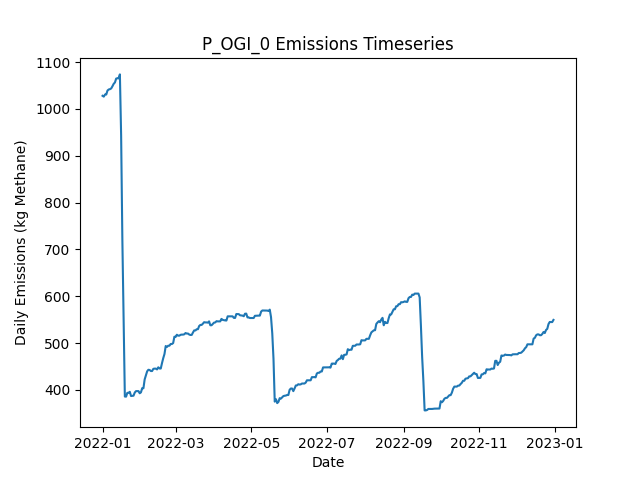

The file beside this chart, header and first rows:
Date, Daily Emissions (Kg Methane), Daily Mitigable Emissions (Kg Methane), Daily Non-Mitigable Emissions (Kg Methan…, Daily Cost ($), Active Leaks, New Leaks, Leaks Repaired, Leaks Naturally Repaired, Leaks Tagged, Daily Repair Cost ($), Daily Natural Repair Cost ($), OGI Deployment Cost ($), OGI Sites flagged for Follow-Up, OGI Leaks tagged for repair, OGI Sites Visited, OGI Travel Time (Minutes), OGI Survey Time (Minutes)
2022-01-01, 1028, 769.1, 258.8, 2876, 383, 384, 0, 0, 42, 0.00000, 0.00000, 2876, , 42, 3, 180, 300
2022-01-02, 1026, 767.3, 258.8, 2876, 385, 3, 0, 1, 68, 0.00000, 200, 2876, , 68, 3, 180, 360
2022-01-03, 1031, 773.8, 256.8, 2876, 386, 2, 0, 0, 50, 0.00000, 0.00000, 2876, , 50, 3, 180, 300
2022-01-04, 1031, 773.8, 256.8, 2876, 386, 0, 0, 0, 53, 0.00000, 0.00000, 2876, , 53, 3, 180, 360
2022-01-05, 1039, 784.3, 254.8, 0.00000, 387, 2, 0, 0, 0, 0.00000, 0.00000, 0.00000, , 0, 0, 0, 0
2022-01-06, 1041, 787, 254.4, 0.00000, 387, 1, 0, 0, 0, 0.00000, 0.00000, 0.00000, , 0, 0, 0, 0
2022-01-07, 1042, 789.7, 252.4, 0.00000, 387, 1, 0, 0, 0, 0.00000, 0.00000, 0.00000, , 0, 0, 0, 0
2022-01-08, 1044, 791.2, 252.4, 0.00000, 388, 1, 0, 0, 0, 0.00000, 0.00000, 0.00000, , 0, 0, 0, 0
2022-01-09, 1048, 793.9, 254.4, 0.00000, 390, 2, 0, 0, 0, 0.00000, 0.00000, 0.00000, , 0, 0, 0, 0
2022-01-10, 1053, 801.1, 252.4, 0.00000, 391, 2, 0, 0, 0, 0.00000, 0.00000, 0.00000, , 0, 0, 0, 0
2022-01-11, 1056, 804, 252.4, 0.00000, 393, 3, 0, 1, 0, 0.00000, 200, 0.00000, , 0, 0, 0, 0
2022-01-12, 1065, 812.2, 252.4, 0.00000, 394, 1, 0, 0, 0, 0.00000, 0.00000, 0.00000, , 0, 0, 0, 0
2022-01-13, 1065, 813.4, 251.9, 0.00000, 392, 1, 0, 2, 0, 0.00000, 400, 0.00000, , 0, 0, 0, 0
2022-01-14, 1065, 813.4, 251.7, 0.00000, 391, 0, 0, 0, 0, 0.00000, 0.00000, 0.00000, , 0, 0, 0, 0
2022-01-15, 1074, 821.6, 251.9, 0.00000, 393, 3, 0, 1, 0, 0.00000, 200, 0.00000, , 0, 0, 0, 0
2022-01-16, 943.3, 691.4, 251.9, 7800, 354, 1, 39, 1, 0, 7800, 200, 0.00000, , 0, 0, 0, 0
2022-01-17, 720, 466.1, 253.9, 13800, 288, 3, 69, 0, 0, 13800, 0.00000, 0.00000, , 0, 0, 0, 0
2022-01-18, 559.8, 305.5, 254.4, 9000, 244, 1, 45, 0, 0, 9000, 0.00000, 0.00000, , 0, 0, 0, 0
2022-01-19, 385.7, 137.6, 248.1, 9000, 199, 1, 45, 0, 0, 9000, 0.00000, 0.00000, , 0, 0, 0, 0
2022-01-20, 385.5, 137.4, 248.1, 0.00000, 198, 0, 0, 1, 0, 0.00000, 200, 0.00000, , 0, 0, 0, 0
2022-01-21, 393.5, 145.5, 248.1, 0.00000, 198, 1, 0, 1, 0, 0.00000, 200, 0.00000, , 0, 0, 0, 0
2022-01-22, 393.8, 145.2, 248.5, 0.00000, 198, 1, 0, 1, 0, 0.00000, 200, 0.00000, , 0, 0, 0, 0
2022-01-23, 395.8, 147.3, 248.5, 0.00000, 200, 2, 0, 0, 0, 0.00000, 0.00000, 0.00000, , 0, 0, 0, 0
2022-01-24, 386.8, 147.3, 239.6, 0.00000, 199, 0, 0, 0, 0, 0.00000, 0.00000, 0.00000, , 0, 0, 0, 0
2022-01-25, 387.1, 147.5, 239.6, 0.00000, 200, 1, 0, 0, 0, 0.00000, 0.00000, 0.00000, , 0, 0, 0, 0
2022-01-26, 387.5, 147.5, 240, 0.00000, 201, 1, 0, 0, 0, 0.00000, 0.00000, 0.00000, , 0, 0, 0, 0
2022-01-27, 394.2, 152.2, 242, 0.00000, 204, 3, 0, 0, 0, 0.00000, 0.00000, 0.00000, , 0, 0, 0, 0
2022-01-28, 397.3, 154.6, 242.7, 0.00000, 206, 3, 0, 1, 0, 0.00000, 200, 0.00000, , 0, 0, 0, 0
2022-01-29, 397.3, 154.6, 242.7, 0.00000, 206, 0, 0, 0, 0, 0.00000, 0.00000, 0.00000, , 0, 0, 0, 0
2022-01-30, 397.3, 154.6, 242.7, 0.00000, 206, 0, 0, 0, 0, 0.00000, 0.00000, 0.00000, , 0, 0, 0, 0
2022-01-31, 392.6, 151.9, 240.7, 0.00000, 204, 0, 0, 1, 0, 0.00000, 200, 0.00000, , 0, 0, 0, 0
2022-02-01, 394.6, 151.9, 242.7, 0.00000, 205, 1, 0, 0, 0, 0.00000, 0.00000, 0.00000, , 0, 0, 0, 0
2022-02-02, 403.5, 151.9, 251.6, 0.00000, 206, 1, 0, 0, 0, 0.00000, 0.00000, 0.00000, , 0, 0, 0, 0
2022-02-03, 403.3, 151.7, 251.6, 0.00000, 205, 0, 0, 1, 0, 0.00000, 200, 0.00000, , 0, 0, 0, 0
2022-02-04, 422.3, 168.7, 253.6, 0.00000, 209, 4, 0, 0, 0, 0.00000, 0.00000, 0.00000, , 0, 0, 0, 0
2022-02-05, 431.2, 168.7, 262.5, 0.00000, 210, 1, 0, 0, 0, 0.00000, 0.00000, 0.00000, , 0, 0, 0, 0
2022-02-06, 439.5, 177, 262.5, 0.00000, 211, 2, 0, 1, 0, 0.00000, 200, 0.00000, , 0, 0, 0, 0
2022-02-07, 442.8, 179.9, 263, 0.00000, 214, 3, 0, 0, 0, 0.00000, 0.00000, 0.00000, , 0, 0, 0, 0
2022-02-08, 442.4, 179.9, 262.5, 0.00000, 213, 0, 0, 0, 0, 0.00000, 0.00000, 0.00000, , 0, 0, 0, 0
2022-02-09, 440.2, 177.6, 262.5, 0.00000, 212, 1, 0, 2, 0, 0.00000, 400, 0.00000, , 0, 0, 0, 0
2022-02-10, 440.2, 177.6, 262.5, 0.00000, 212, 0, 0, 0, 0, 0.00000, 0.00000, 0.00000, , 0, 0, 0, 0
2022-02-11, 444.9, 183, 261.8, 0.00000, 213, 2, 0, 0, 0, 0.00000, 0.00000, 0.00000, , 0, 0, 0, 0
2022-02-12, 445.3, 183.5, 261.8, 0.00000, 215, 2, 0, 0, 0, 0.00000, 0.00000, 0.00000, , 0, 0, 0, 0
2022-02-13, 445.3, 183.5, 261.8, 0.00000, 215, 0, 0, 0, 0, 0.00000, 0.00000, 0.00000, , 0, 0, 0, 0
2022-02-14, 443.5, 183.7, 259.9, 0.00000, 215, 1, 0, 0, 0, 0.00000, 0.00000, 0.00000, , 0, 0, 0, 0
2022-02-15, 448.2, 186.4, 261.8, 0.00000, 217, 2, 0, 0, 0, 0.00000, 0.00000, 0.00000, , 0, 0, 0, 0
2022-02-16, 445.5, 183.7, 261.8, 0.00000, 216, 0, 0, 1, 0, 0.00000, 200, 0.00000, , 0, 0, 0, 0
2022-02-17, 445.5, 183.7, 261.8, 0.00000, 216, 0, 0, 0, 0, 0.00000, 0.00000, 0.00000, , 0, 0, 0, 0
2022-02-18, 457.1, 186.4, 270.8, 0.00000, 218, 2, 0, 0, 0, 0.00000, 0.00000, 0.00000, , 0, 0, 0, 0
2022-02-19, 467.6, 196.9, 270.8, 0.00000, 219, 2, 0, 1, 0, 0.00000, 200, 0.00000, , 0, 0, 0, 0
2022-02-20, 476.6, 205.6, 271, 0.00000, 222, 3, 0, 0, 0, 0.00000, 0.00000, 0.00000, , 0, 0, 0, 0
2022-02-21, 493.6, 222.6, 271, 0.00000, 225, 4, 0, 1, 0, 0.00000, 200, 0.00000, , 0, 0, 0, 0
2022-02-22, 491.6, 222.6, 269, 0.00000, 224, 0, 0, 0, 0, 0.00000, 0.00000, 0.00000, , 0, 0, 0, 0
2022-02-23, 494.3, 225.2, 269, 0.00000, 225, 1, 0, 0, 0, 0.00000, 0.00000, 0.00000, , 0, 0, 0, 0
2022-02-24, 494.3, 225.2, 269, 0.00000, 225, 0, 0, 0, 0, 0.00000, 0.00000, 0.00000, , 0, 0, 0, 0
2022-02-25, 497.9, 230.8, 267.1, 0.00000, 227, 3, 0, 0, 0, 0.00000, 0.00000, 0.00000, , 0, 0, 0, 0
2022-02-26, 497.9, 230.8, 267.1, 0.00000, 227, 0, 0, 0, 0, 0.00000, 0.00000, 0.00000, , 0, 0, 0, 0
2022-02-27, 499.9, 230.8, 269, 0.00000, 228, 1, 0, 0, 0, 0.00000, 0.00000, 0.00000, , 0, 0, 0, 0
2022-02-28, 513.5, 244.5, 269, 0.00000, 231, 3, 0, 0, 0, 0.00000, 0.00000, 0.00000, , 0, 0, 0, 0
2022-03-01, 513, 244.5, 268.6, 0.00000, 230, 0, 0, 0, 0, 0.00000, 0.00000, 0.00000, , 0, 0, 0, 0
... 305 more rows
